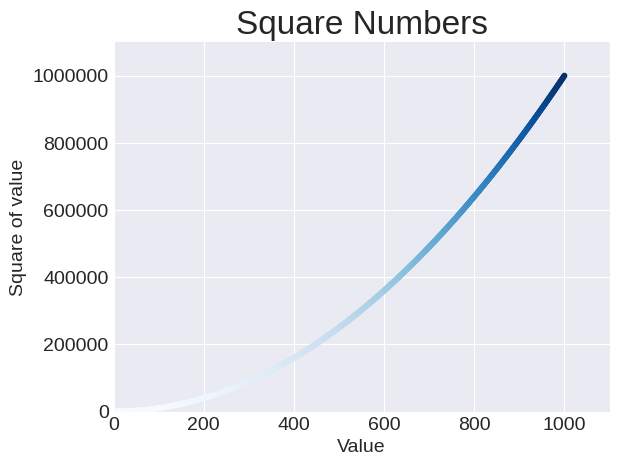

Generate this figure with matplotlib:
import matplotlib.pyplot as plt

x_values = range(1, 1001)
y_values = [x**2 for x in x_values]

plt.style.use('seaborn-v0_8-darkgrid')
fig, ax = plt.subplots()
ax.scatter(x_values, y_values, c=y_values, cmap=plt.cm.Blues, s=10)

ax.set_title("Square Numbers", fontsize=24)
ax.set_xlabel("Value", fontsize=14)
ax.set_ylabel("Square of value", fontsize=14)
ax.tick_params(labelsize=14)
ax.ticklabel_format(style='plain')

ax.axis([0, 1100, 0, 1_100_000])

plt.savefig('squares_plot.png', bbox_inches='tight')
